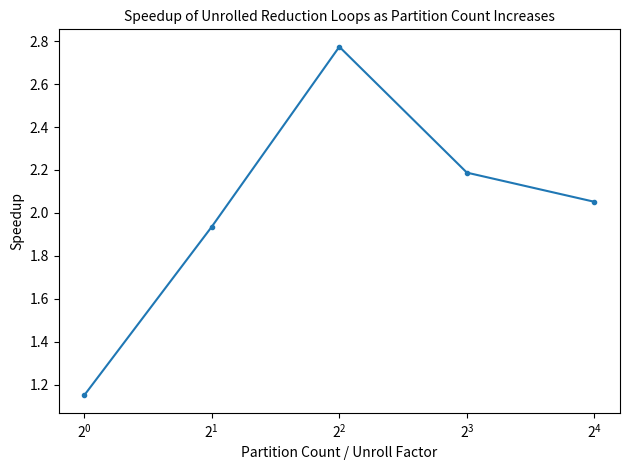

Source code (Python):
import matplotlib.pyplot as plt


def plot_ind():
    # with chain length = 64, each point is
    # (unroll, sequential speedup, interleaved speedup)
    ind_data = [
        (1, 0.983681, 1.01779),
        (2, 1.03406, 1.50855),
        (4, 1.11598, 3.16128),
        (8, 1.03202, 3.17733),
        (16, 1.02269, 4.26913),
        (32, 0.87053, 4.22056),
        (64, 0.80699, 3.40006),
    ]

    plt.clf()

    for i, label, color in zip(
        [1, 2], ["sequential", "interleaved"], ["tab:blue", "tab:orange", "tab:green"]
    ):
        plt.plot(
            list(point[0] for point in ind_data),
            list(point[i] for point in ind_data),
            label=label,
            color=color,
            marker=".",
        )

    plt.title(
        f"Speedup of Unrolled Loops with Independent Iterations as Unroll Factor Increases",
        fontsize=10
    )
    plt.xlabel("Unroll Factor")
    plt.ylabel("Speedup")
    plt.xscale('log', base=2)
    plt.legend()

    plt.tight_layout()
    plt.savefig("ind.png")


def plot_red():
    # each point is
    # (partitions, speedup)
    red_data = [
        (1, 1.1504),
        (2, 1.93572),
        (4, 2.77385),
        (8, 2.18767),
        (16, 2.05182),
    ]

    plt.clf()

    plt.plot(
        list(point[0] for point in red_data),
        list(point[1] for point in red_data),
        marker=".",
    )

    plt.title(
        f"Speedup of Unrolled Reduction Loops as Partition Count Increases",
        fontsize=10
    )
    plt.xlabel("Partition Count / Unroll Factor")
    plt.ylabel("Speedup")
    plt.xscale('log', base=2)

    plt.tight_layout()
    plt.savefig("red.png")

plot_ind()
plot_red()
